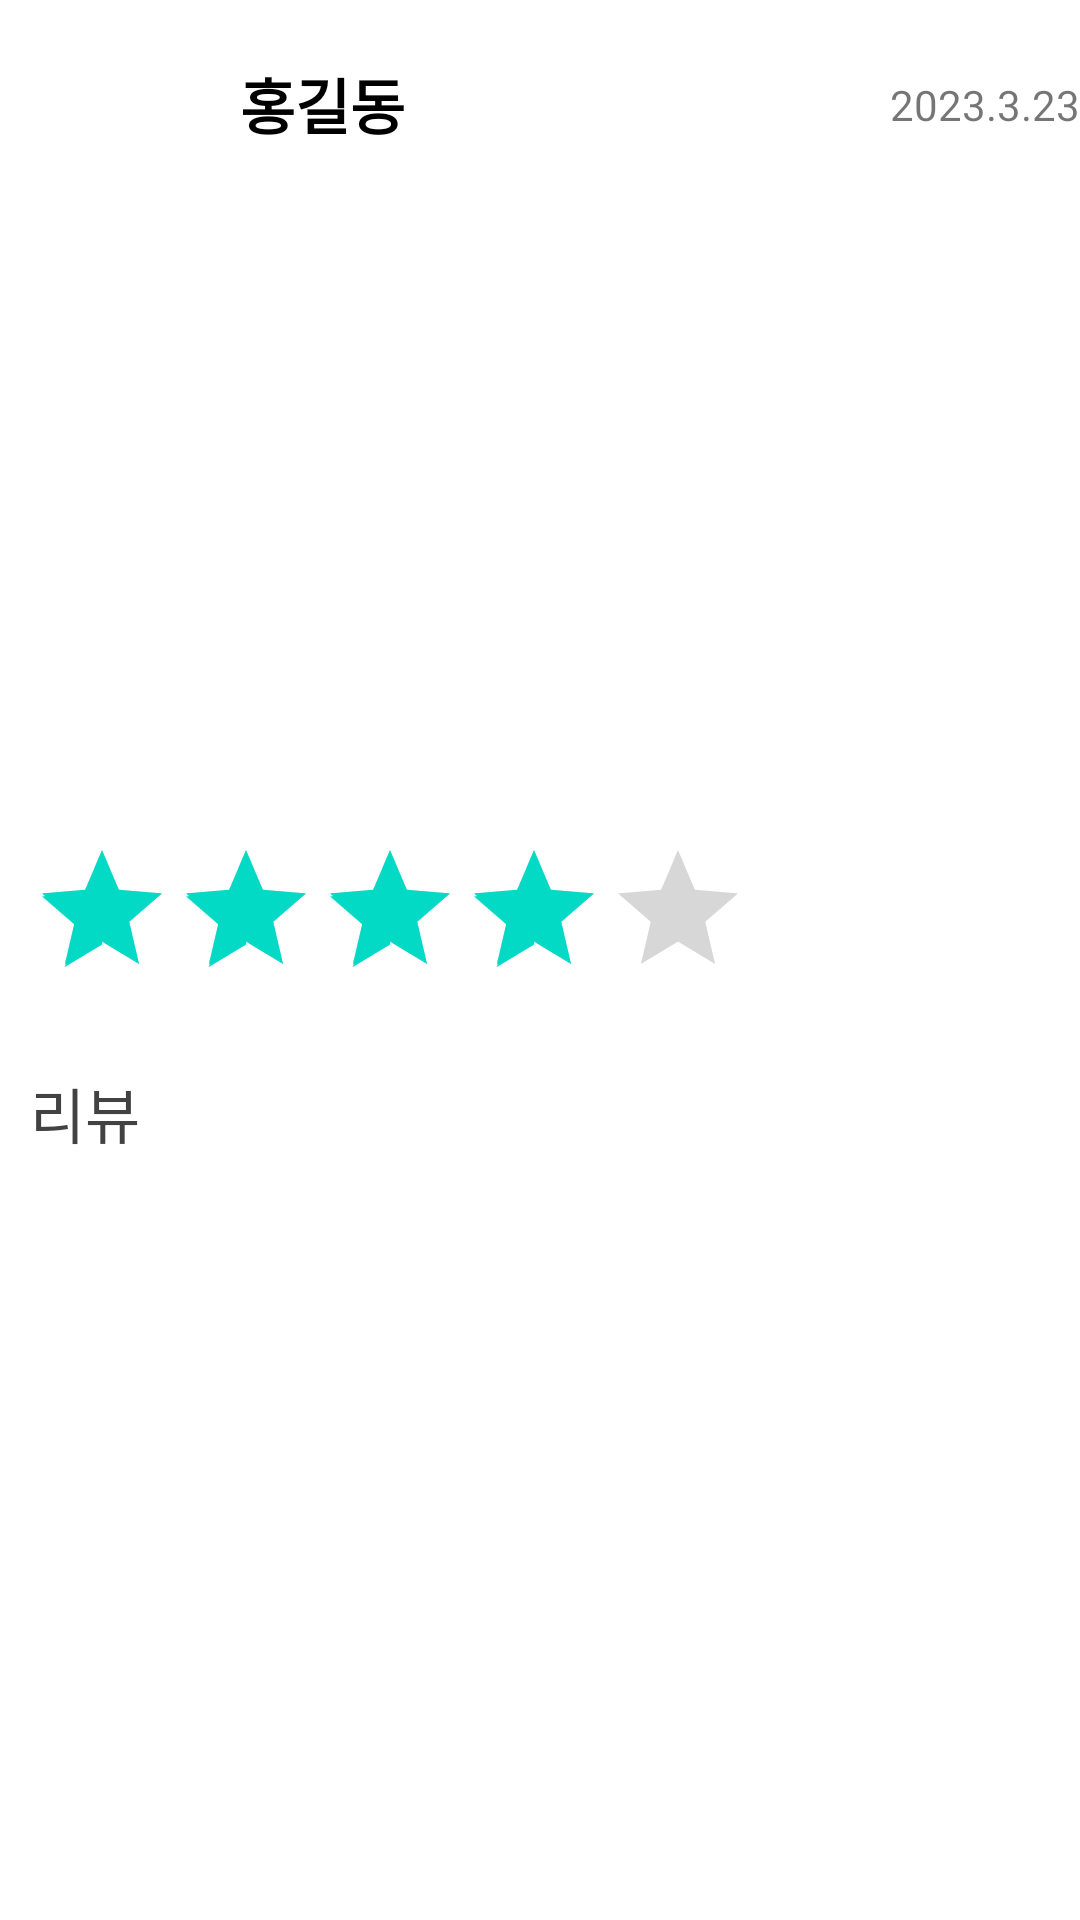

This screen was rendered from an Android layout file. Write that file and the resources it references.
<!-- AndroidManifest.xml: application theme Theme.Rebit -->
<!-- res/layout/review_detail_item.xml -->
<?xml version="1.0" encoding="utf-8"?>
<LinearLayout xmlns:android="http://schemas.android.com/apk/res/android"
    android:id="@+id/listView"
    android:layout_width="match_parent"
    android:layout_height="wrap_content"
    android:layout_margin="10dp"
    android:orientation="vertical">

    <LinearLayout
        android:layout_width="match_parent"
        android:layout_height="wrap_content"
        android:orientation="horizontal">

        <ImageView
            android:id="@+id/userImageArea"
            android:layout_width="60dp"
            android:layout_height="60dp"
            android:contentDescription="@string/todo"
            android:src="@drawable/user_icon" />

        <TextView
            android:id="@+id/userNameTextArea"
            android:layout_width="wrap_content"
            android:layout_height="wrap_content"
            android:layout_margin="20dp"
            android:fontFamily="@font/bmjua"
            android:text="@string/review_user_name_tv"
            android:textColor="@color/black"
            android:layout_weight="1"
            android:textAlignment="viewStart"
            android:textSize="20sp"
            android:textStyle="bold" />


        <TextView
            android:id="@+id/reviewDateTv"
            android:layout_width="wrap_content"
            android:layout_height="wrap_content"
            android:layout_marginTop="17dp"
            android:fontFamily="@font/bmjua"
            android:text="@string/review_date_tv" />
    </LinearLayout>

    <ImageView
        android:id="@+id/imageView"
        android:layout_width="match_parent"
        android:layout_height="200dp"
        android:contentDescription="@string/store_review_tv" />

    
    
    
    
    
    
    

    <RatingBar
        android:id="@+id/starAvgRb"
        android:layout_width="wrap_content"
        android:layout_height="wrap_content"
        android:layout_margin="10dp"
        android:numStars="5"
        android:rating="3.5"
        android:stepSize="1" />


    <TextView
        android:id="@+id/reviewTv"
        android:layout_width="match_parent"
        android:layout_height="wrap_content"
        android:layout_margin="10dp"
        android:fontFamily="@font/bmjua"
        android:text="@string/store_review_tv"
        android:textColor="@color/cardview_dark_background"
        android:textSize="20sp" />
</LinearLayout>
<!-- resources referenced by this layout -->
<resources>
  <color name="black">#FF000000</color>
  <string name="review_date_tv">2023.3.23</string>
  <string name="review_user_name_tv">홍길동</string>
  <string name="store_review_tv">리뷰</string>
  <string name="store_star_tv">별점</string>
  <string name="todo">TODO</string>
  <style name="Theme.Rebit" parent="Theme.MaterialComponents.DayNight.NoActionBar">
          
          <item name="windowNoTitle">true</item>
          <item name="colorPrimary">@color/purple_500</item>
          <item name="colorPrimaryVariant">@color/purple_700</item>
          <item name="colorOnPrimary">@color/white</item>
          
          <item name="colorSecondary">@color/teal_200</item>
          <item name="colorSecondaryVariant">@color/teal_700</item>
          <item name="colorOnSecondary">@color/black</item>
          
          <item name="android:statusBarColor" tools:targetApi="l">?attr/colorPrimaryVariant</item>
          
  
      </style>
  <color name="purple_500">#FF6200EE</color>
  <color name="purple_700">#FF3700B3</color>
  <color name="white">#FFFFFFFF</color>
  <color name="teal_200">#FF03DAC5</color>
  <color name="teal_700">#FF018786</color>
</resources>
